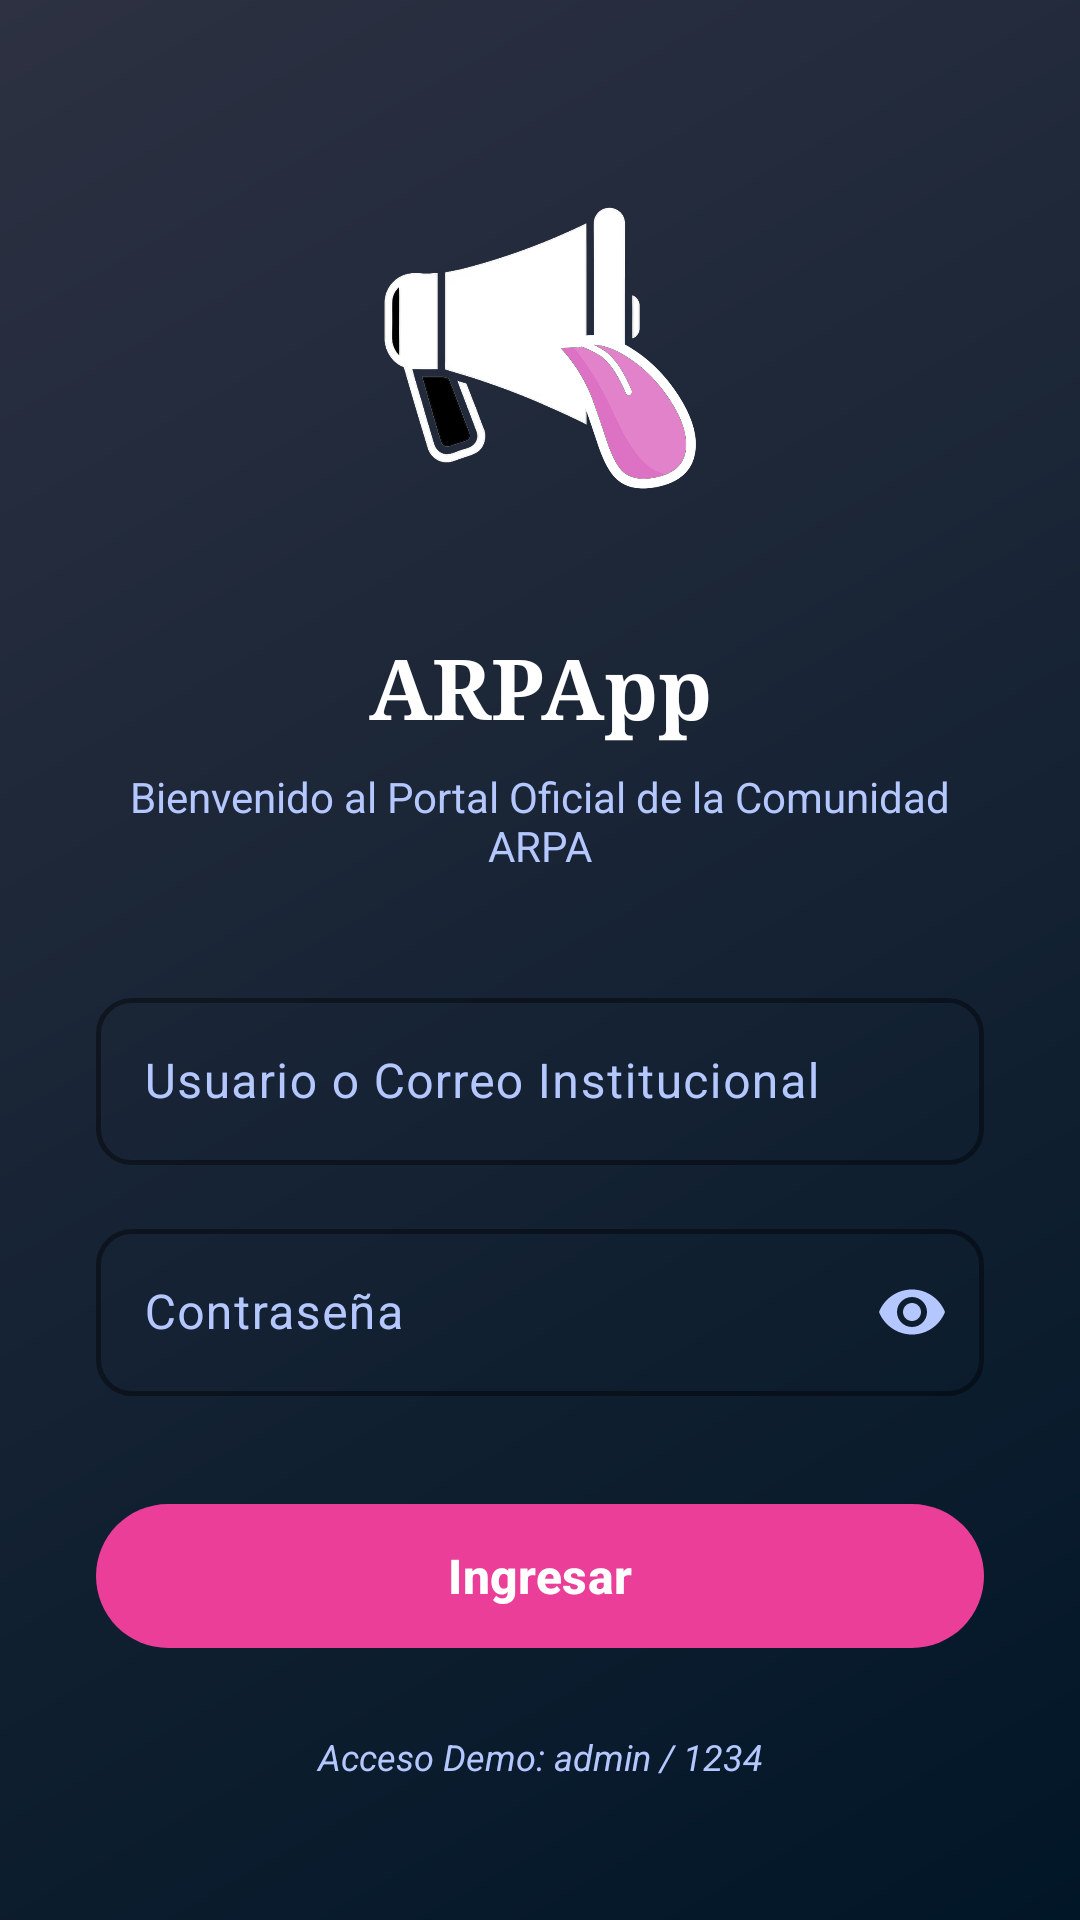

Here is an Android app screen rendered from its layout file. Give the layout XML and the strings, colors and styles it references.
<!-- AndroidManifest.xml: activity theme Theme.ARPAvisos -->
<!-- res/layout/activity_login.xml -->
<?xml version="1.0" encoding="utf-8"?>
<androidx.constraintlayout.widget.ConstraintLayout 
    xmlns:android="http://schemas.android.com/apk/res/android"
    xmlns:app="http://schemas.android.com/apk/res-auto"
    xmlns:tools="http://schemas.android.com/tools"
    android:layout_width="match_parent"
    android:layout_height="match_parent"
    android:background="@drawable/bg_login_gradient"
    android:fitsSystemWindows="true"
    tools:context=".LoginActivity">

    <ScrollView
        android:layout_width="match_parent"
        android:layout_height="match_parent"
        android:fillViewport="true"
        app:layout_constraintTop_toTopOf="parent"
        app:layout_constraintBottom_toBottomOf="parent"
        app:layout_constraintStart_toStartOf="parent"
        app:layout_constraintEnd_toEndOf="parent">

        <LinearLayout
            android:layout_width="match_parent"
            android:layout_height="wrap_content"
            android:orientation="vertical"
            android:gravity="center"
            android:padding="32dp">

            
            <ImageView
                android:id="@+id/img_logo"
                android:layout_width="140dp"
                android:layout_height="140dp"
                android:layout_marginBottom="24dp"
                android:contentDescription="arpAPP Login Logo"
                app:srcCompat="@drawable/ic_arpapp_login" />

            
            <TextView
                android:id="@+id/tv_login_title"
                android:layout_width="match_parent"
                android:layout_height="wrap_content"
                android:text="ARPApp"
                android:textColor="@android:color/white"
                android:textSize="28sp"
                android:textStyle="bold"
                android:gravity="center"
                android:fontFamily="serif"
                android:layout_marginBottom="8dp" />

            
            <TextView
                android:layout_width="match_parent"
                android:layout_height="wrap_content"
                android:text="@string/login_subtitle"
                android:textColor="#B4C7FF"
                android:textSize="14sp"
                android:gravity="center"
                android:layout_marginBottom="36dp" />

            
            <com.google.android.material.textfield.TextInputLayout
                android:id="@+id/til_username"
                style="@style/Widget.Material3.TextInputLayout.OutlinedBox"
                android:layout_width="match_parent"
                android:layout_height="wrap_content"
                android:layout_marginBottom="16dp"
                android:hint="@string/hint_username"
                android:textColorHint="#B4C7FF"
                app:hintTextColor="@android:color/white"
                app:boxStrokeColor="@android:color/white"
                app:boxStrokeWidth="1.5dp"
                app:boxStrokeWidthFocused="2dp"
                app:startIconDrawable="@drawable/ic_person"
                app:startIconTint="#B4C7FF"
                app:boxCornerRadiusTopStart="12dp"
                app:boxCornerRadiusTopEnd="12dp"
                app:boxCornerRadiusBottomStart="12dp"
                app:boxCornerRadiusBottomEnd="12dp">

                <com.google.android.material.textfield.TextInputEditText
                    android:id="@+id/et_username"
                    android:layout_width="match_parent"
                    android:layout_height="wrap_content"
                    android:inputType="textEmailAddress"
                    android:textColor="@android:color/white"
                    android:textSize="16sp"/>
            </com.google.android.material.textfield.TextInputLayout>

            
            <com.google.android.material.textfield.TextInputLayout
                android:id="@+id/til_password"
                style="@style/Widget.Material3.TextInputLayout.OutlinedBox"
                android:layout_width="match_parent"
                android:layout_height="wrap_content"
                android:layout_marginBottom="32dp"
                android:hint="@string/hint_password"
                android:textColorHint="#B4C7FF"
                app:hintTextColor="@android:color/white"
                app:boxStrokeColor="@android:color/white"
                app:boxStrokeWidth="1.5dp"
                app:boxStrokeWidthFocused="2dp"
                app:startIconDrawable="@drawable/ic_comunidad"
                app:startIconTint="#B4C7FF"
                app:endIconMode="password_toggle"
                app:endIconTint="#B4C7FF"
                app:boxCornerRadiusTopStart="12dp"
                app:boxCornerRadiusTopEnd="12dp"
                app:boxCornerRadiusBottomStart="12dp"
                app:boxCornerRadiusBottomEnd="12dp">

                <com.google.android.material.textfield.TextInputEditText
                    android:id="@+id/et_password"
                    android:layout_width="match_parent"
                    android:layout_height="wrap_content"
                    android:inputType="textPassword"
                    android:textColor="@android:color/white"
                    android:textSize="16sp"/>
            </com.google.android.material.textfield.TextInputLayout>

            
            <com.google.android.material.button.MaterialButton
                android:id="@+id/btn_submit"
                android:layout_width="match_parent"
                android:layout_height="56dp"
                android:text="@string/btn_login"
                android:textSize="16sp"
                android:textStyle="bold"
                android:textColor="@android:color/white"
                app:cornerRadius="28dp"
                app:backgroundTint="#EA3E99"
                android:layout_marginBottom="24dp" />

            
            <TextView
                android:layout_width="match_parent"
                android:layout_height="wrap_content"
                android:text="Acceso Demo: admin / 1234"
                android:textColor="#B4C7FF"
                android:textSize="12sp"
                android:gravity="center"
                android:textStyle="italic" />

        </LinearLayout>
    </ScrollView>
</androidx.constraintlayout.widget.ConstraintLayout>
<!-- resources referenced by this layout -->
<resources>
  <!-- drawable bg_login_gradient (drawable) -->
  <?xml version="1.0" encoding="utf-8"?>
  <shape xmlns:android="http://schemas.android.com/apk/res/android"
      android:shape="rectangle">
      <gradient
          android:startColor="#011627"
          android:endColor="#2D3142"
          android:angle="135"
          android:type="linear"/>
  </shape>
  <!-- drawable ic_arpapp_login: png bitmap (drawable, 98021 bytes) -->
  <string name="btn_login">Ingresar</string>
  <string name="hint_password">Contraseña</string>
  <string name="hint_username">Usuario o Correo Institucional</string>
  <string name="login_subtitle">Bienvenido al Portal Oficial de la Comunidad ARPA</string>
  <style name="Theme.ARPAvisos" parent="Theme.Material3.DayNight.NoActionBar">
          
          <item name="colorPrimary">@color/colorPrimary</item>
          <item name="colorOnPrimary">@color/white</item>
          <item name="colorPrimaryContainer">@color/colorPrimaryContainer</item>
          <item name="colorOnPrimaryContainer">@color/colorOnSurface</item>
          
          
          <item name="colorSecondary">@color/colorSecondary</item>
          <item name="colorOnSecondary">@color/white</item>
          <item name="colorSecondaryContainer">@color/colorSecondaryContainer</item>
          
          
          <item name="android:windowBackground">@color/backgroundColor</item>
          
          
          <item name="android:statusBarColor">@android:color/transparent</item>
          <item name="android:windowLightStatusBar">true</item>
      </style>
  <color name="colorPrimary">#566EC7</color>
  <color name="white">#FFFFFFFF</color>
  <color name="colorPrimaryContainer">#B4C7FF</color>
  <color name="colorOnSurface">#031C36</color>
  <color name="colorSecondary">#EA3E99</color>
  <color name="colorSecondaryContainer">#F95EAC</color>
  <color name="backgroundColor">#FFFFFF</color>
</resources>
